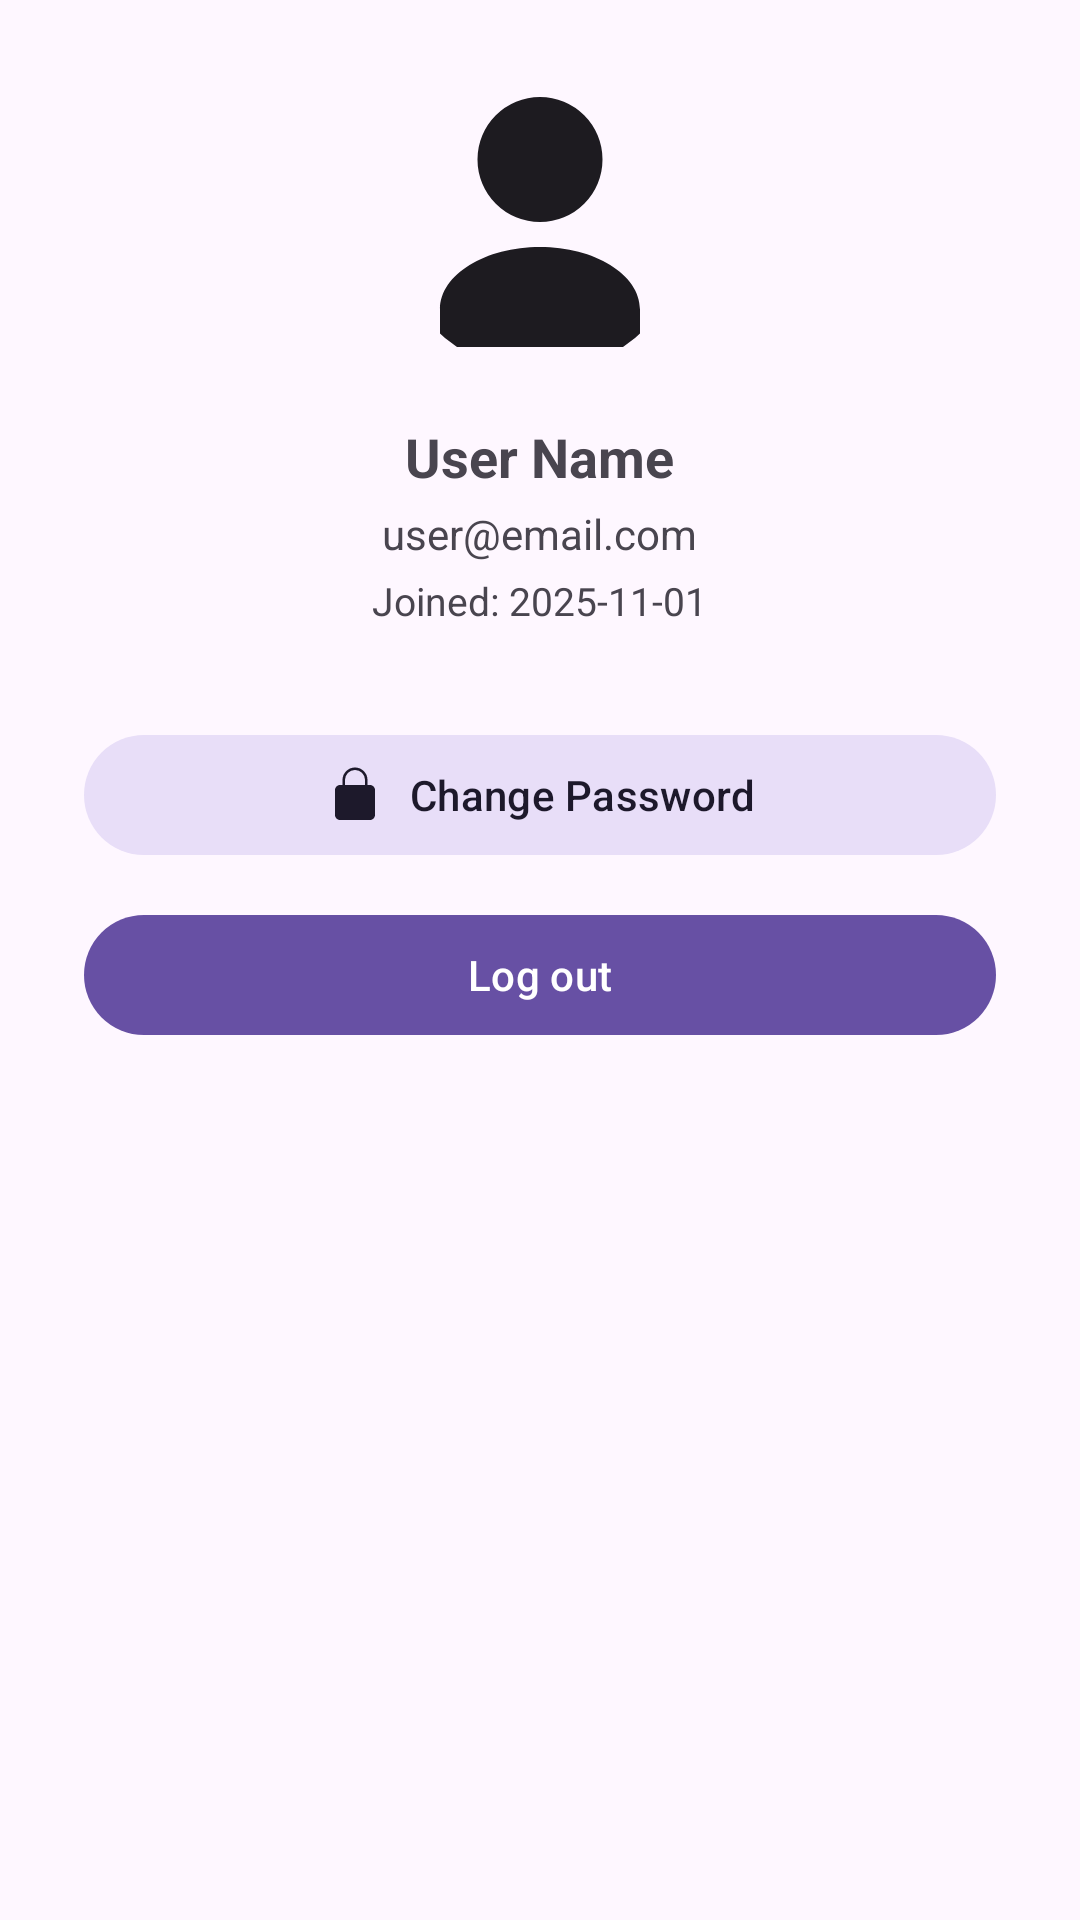

Layout XML and referenced resources for this Android screen:
<!-- AndroidManifest.xml: application theme Theme.TeamApp -->
<!-- res/layout/activity_profile.xml -->
<?xml version="1.0" encoding="utf-8"?>
<ScrollView xmlns:android="http://schemas.android.com/apk/res/android"
    xmlns:app="http://schemas.android.com/apk/res-auto"
    android:fitsSystemWindows="true"
    android:layout_width="match_parent"
    android:layout_height="match_parent">

    <LinearLayout
        android:padding="24dp"
        android:gravity="center_horizontal"
        android:orientation="vertical"
        android:layout_width="match_parent"
        android:layout_height="wrap_content">

        <com.google.android.material.imageview.ShapeableImageView
            android:id="@+id/imgAvatar"
            android:layout_width="100dp"
            android:layout_height="100dp"
            android:contentDescription="@null"
            app:srcCompat="@drawable/ic_user_24"
            app:shapeAppearanceOverlay="@style/Shape.RoundCornerFull" />

        <com.google.android.material.textview.MaterialTextView
            android:id="@+id/tvName"
            android:layout_marginTop="16dp"
            android:textStyle="bold"
            android:textSize="18sp"
            android:text="User Name"
            android:layout_width="wrap_content"
            android:layout_height="wrap_content" />

        <com.google.android.material.textview.MaterialTextView
            android:id="@+id/tvEmail"
            android:layout_marginTop="4dp"
            android:text="user@email.com"
            android:textSize="14sp"
            android:layout_width="wrap_content"
            android:layout_height="wrap_content" />

        <com.google.android.material.textview.MaterialTextView
            android:id="@+id/tvCreated"
            android:layout_marginTop="4dp"
            android:text="Joined: 2025-11-01"
            android:textSize="13sp"
            android:layout_width="wrap_content"
            android:layout_height="wrap_content" />

        <com.google.android.material.button.MaterialButton
            android:id="@+id/btnChangePass"
            style="@style/Widget.Material3.Button.IconButton.Filled.Tonal"
            android:layout_marginTop="32dp"
            android:text="Change Password"
            android:layout_width="match_parent"
            android:layout_height="wrap_content"
            app:icon="@drawable/ic_lock_24"
            app:iconPadding="8dp"
            app:iconGravity="textStart" />

        <com.google.android.material.button.MaterialButton
            android:id="@+id/btnLogout"
            style="@style/Widget.Material3.Button.IconButton.Filled"
            android:layout_marginTop="12dp"
            android:text="Log out"
            android:layout_width="match_parent"
            android:layout_height="wrap_content"
            app:icon="@drawable/ic_logout_24"
            app:iconPadding="8dp"
            app:iconGravity="textStart" />
    </LinearLayout>
</ScrollView>
<!-- resources referenced by this layout -->
<resources>
  <!-- drawable ic_lock_24 (drawable) -->
  <vector xmlns:android="http://schemas.android.com/apk/res/android"
      android:width="24dp" android:height="24dp" android:viewportWidth="24"
      android:viewportHeight="24">
      <path
          android:fillColor="?attr/colorOnSurface"
          android:pathData="M12,17a2,2 0,1 0,0 -4,2,2 0,0 0,0,4zM18,8h-1V6a5,5 0,0 0,-10,0v2H6c-1.1,0 -2,0.9 -2,2v10c0,1.1 0.9,2 2,2h12c1.1,0 2-0.9 2-2V10c0-1.1-0.9-2-2-2zM8,6a4,4 0,0 1,8 0v2H8V6z"/>
  </vector>
  <!-- drawable ic_user_24 (drawable) -->
  <vector xmlns:android="http://schemas.android.com/apk/res/android"
      android:width="24dp" android:height="24dp" android:viewportWidth="24"
      android:viewportHeight="24">
      <path
          android:fillColor="?attr/colorOnSurface"
          android:pathData="M12,12a5,5 0,1 0,0 -10,5,5 0,0 0,0,10zM12,14c-4.33,0 -8,2.17 -8,5v3h16v-3c0-2.83-3.67-5-8-5z"/>
  </vector>
  <style name="Shape.RoundCornerFull">
          <item name="cornerFamily">rounded</item>
          <item name="cornerSize">50%</item>
      </style>
  <style name="Theme.TeamApp" parent="Theme.Material3.Light.NoActionBar">
          <item name="colorPrimary">@color/color_primary</item>
          <item name="android:statusBarColor">@color/color_primary</item>
      </style>
  <color name="color_primary">#6750A4</color>
</resources>
